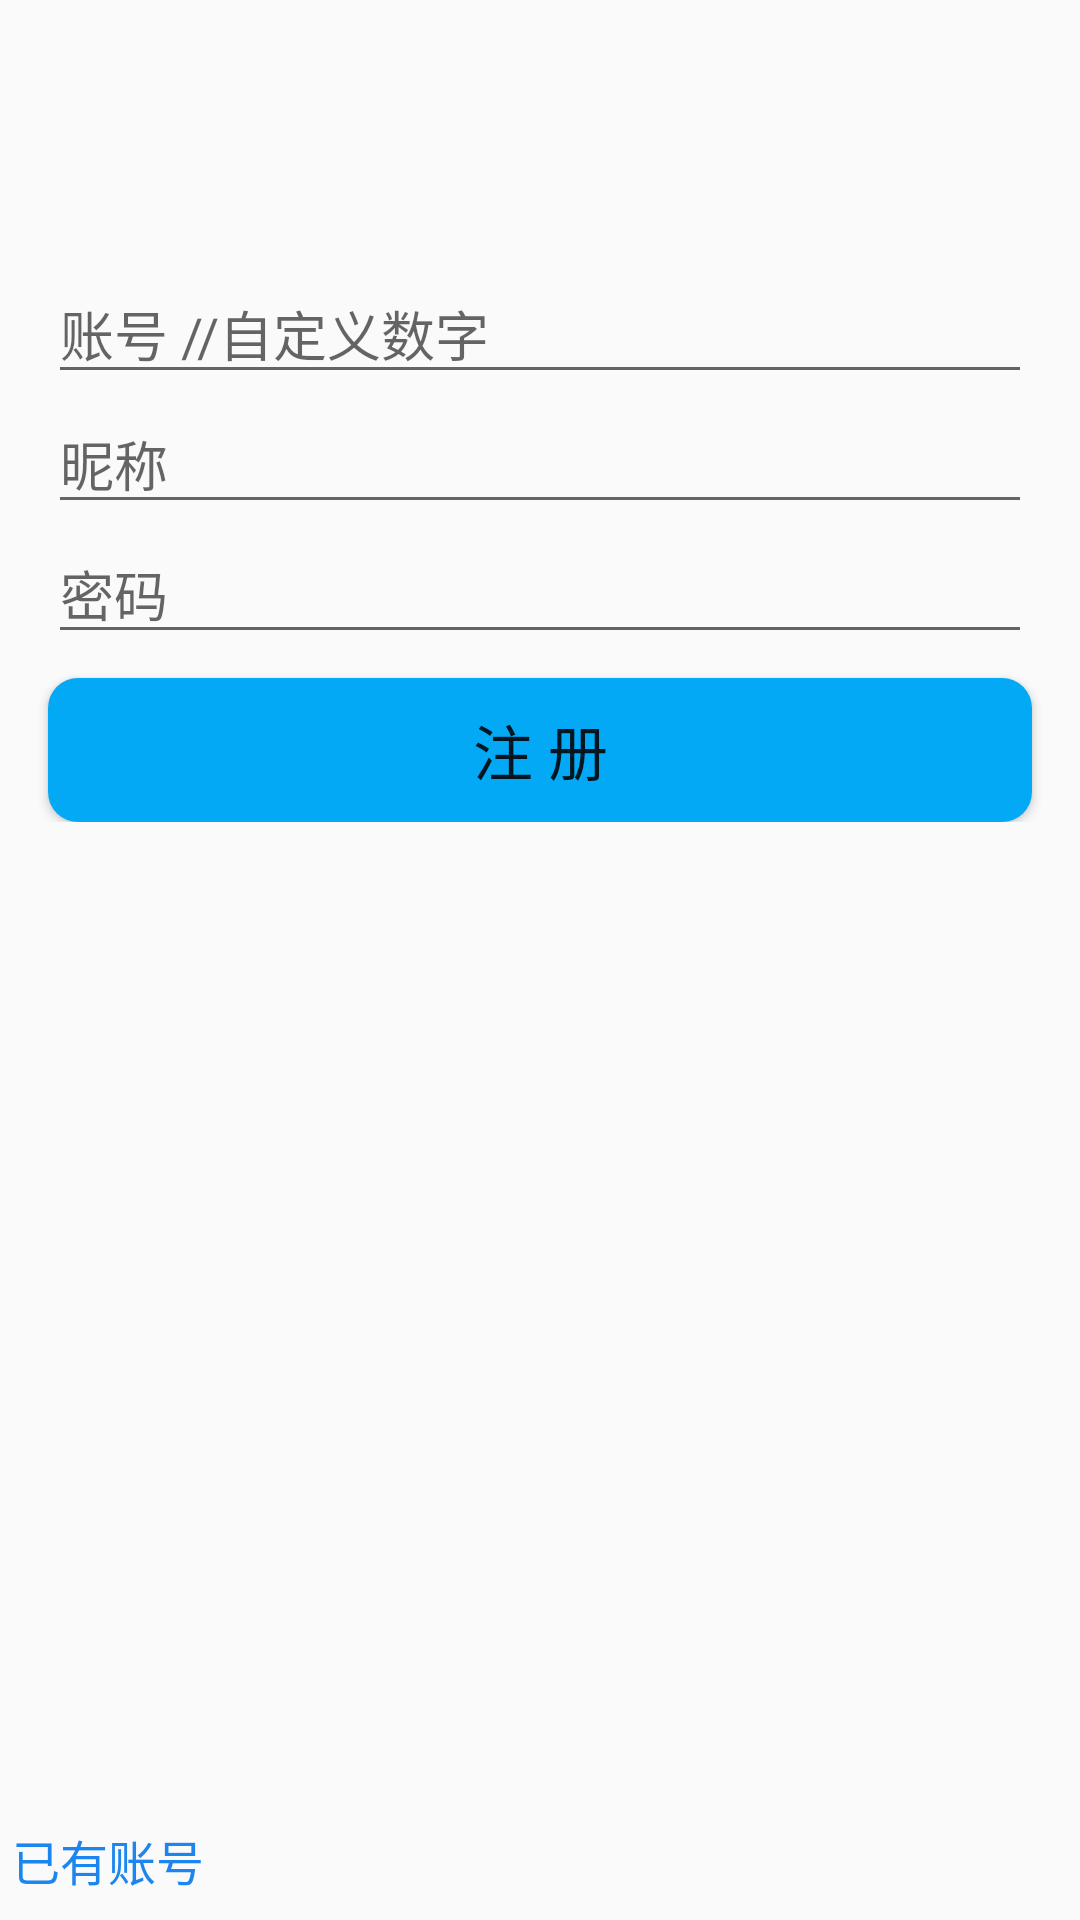

Produce the Android XML layout that renders to this screen, including the resource entries it uses.
<!-- AndroidManifest.xml: application theme AppTheme -->
<!-- res/layout/activity_register.xml -->
<?xml version="1.0" encoding="utf-8"?>
<RelativeLayout xmlns:android="http://schemas.android.com/apk/res/android"
    xmlns:tools="http://schemas.android.com/tools"
    android:layout_width="match_parent"
    android:layout_height="match_parent"
    tools:context="cn.dmandp.tt.RegisterActivity">

    <LinearLayout
        android:id="@+id/register_top_layout"
        android:layout_width="match_parent"
        android:layout_height="wrap_content"
        android:orientation="vertical">

        <ImageView
            android:layout_marginTop="48dp"
            android:layout_width="wrap_content"
            android:layout_height="wrap_content"
            android:src="@drawable/logo"
            android:layout_gravity="center"
            android:contentDescription="@string/image_description"
            android:scaleType="fitXY"
            android:background="#00000000" />

        <EditText
            android:id="@+id/register_account_edittext"
            android:layout_marginTop="40dp"
            android:layout_width="match_parent"
            android:layout_marginLeft="16dp"
            android:layout_marginRight="16dp"
            android:layout_height="wrap_content"
            android:layout_gravity="center"
            android:hint="@string/account_hint"
            android:inputType="number" />

        <EditText
            android:id="@+id/register_uname_edittext"
            android:layout_marginLeft="16dp"
            android:layout_marginRight="16dp"
            android:layout_width="match_parent"
            android:layout_height="wrap_content"
            android:layout_gravity="center"
            android:hint="@string/username_hint"
            android:inputType="text" />

        <EditText
            android:id="@+id/register_password_edittext"
            android:layout_marginLeft="16dp"
            android:layout_marginRight="16dp"
            android:layout_width="match_parent"
            android:layout_height="wrap_content"
            android:layout_gravity="center"
            android:inputType="textPassword"
            android:hint="@string/password_hint" />

        <Button
            android:id="@+id/register_register_button"
            android:layout_width="match_parent"
            android:layout_height="wrap_content"
            android:layout_marginRight="16dp"
            android:layout_marginTop="8dp"
            android:layout_marginLeft="16dp"
            android:layout_gravity="center"
            android:textSize="20sp"
            android:background="@drawable/button_red"
            android:text="@string/register_text" />
    </LinearLayout>

    <RelativeLayout
        android:id="@+id/register_bottom_layout"
        android:layout_width="match_parent"
        android:layout_height="match_parent"
        android:layout_below="@id/login_top_layout">

        <Button
            android:id="@+id/register_login_button"
            android:layout_width="72dp"
            android:layout_height="40dp"
            android:layout_alignParentBottom="true"
            android:layout_alignParentLeft="true"
            android:layout_alignParentStart="true"
            android:text="@string/have_account"
            android:textSize="16sp"
            android:textColor="#1C86EE"
            android:background="#00000000" />
    </RelativeLayout>


</RelativeLayout>
<!-- resources referenced by this layout -->
<resources>
  <!-- drawable button_red (drawable) -->
  <?xml version="1.0" encoding="utf-8"?>
  <shape xmlns:android="http://schemas.android.com/apk/res/android">
      <solid android:color="@color/colorLogin" />
      <corners
          android:topLeftRadius="10dip"
          android:topRightRadius="10dip"
          android:bottomRightRadius="10dip"
          android:bottomLeftRadius="10dip" />
      
  </shape>
  <string name="account_hint">账号    //自定义数字</string>
  <string name="have_account">已有账号</string>
  <string name="image_description">Image Description</string>
  <string name="password_hint">密码</string>
  <string name="register_text">注   册</string>
  <string name="username_hint">昵称</string>
  <style name="AppTheme" parent="Theme.Design.Light.NoActionBar">
          
          <item name="colorPrimary">@color/light_blue</item>
          <item name="colorPrimaryDark">@color/light_blue</item>
          <item name="colorAccent">@color/light_blue</item>
          <item name="android:windowAnimationStyle">@style/activity_anim</item>
      </style>
  <color name="colorLogin">#03A9F4</color>
  <color name="light_blue">#03A9F4</color>
  <style name="activity_anim" parent="@android:style/Animation.Activity">
          <item name="android:activityOpenExitAnimation">@anim/activity_open_out</item>
          <item name="android:activityOpenEnterAnimation">@anim/activity_open_in</item>
          <item name="android:activityCloseExitAnimation">@anim/activity_close_out</item>
          <item name="android:activityCloseEnterAnimation">@anim/activity_close_in</item>
      </style>
</resources>
